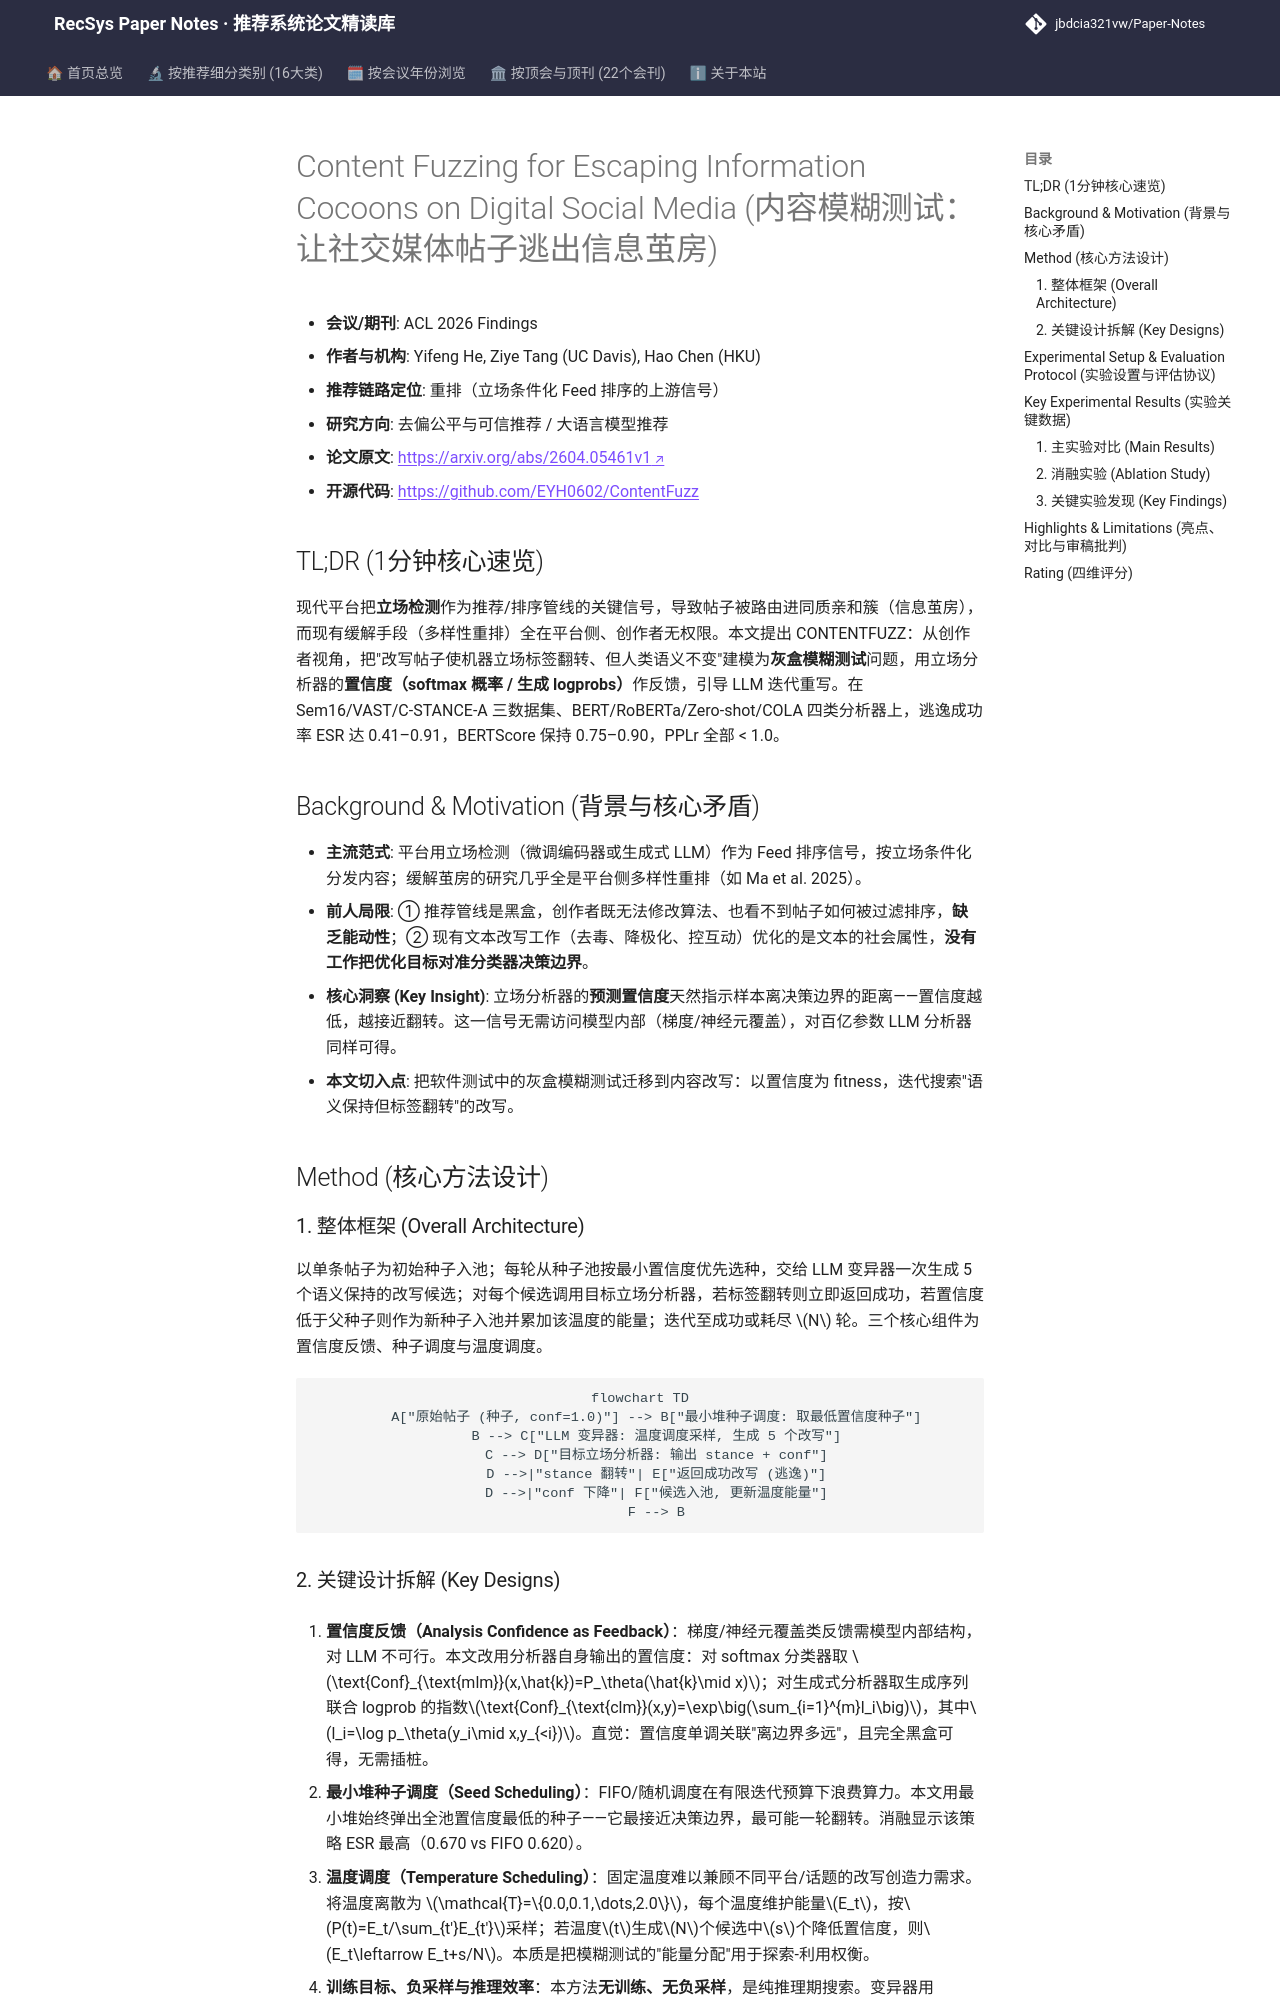

repository: jbdcia321vw/Paper-Notes · page: venues/ACL_EMNLP/2026/debias_fairness_industrial/content_fuzzing_for_escaping_information_cocoons_on_digital_social_media/index.html · generator: mkdocs

---
title: "[Paper Note] Content Fuzzing for Escaping Information Cocoons on Digital Social Media"
description: "[ACL 2026 Findings][去偏公平与可信推荐] 以立场检测置信度为灰盒反馈，用 LLM 迭代改写帖子翻转机器立场标签，助创作者突破信息茧房，跨 3 数据集 4 模型平均逃逸率 40%–91%。"
tags:
  - ACL 2026 Findings
  - 去偏公平与可信推荐
  - 重排
  - 信息茧房
  - 模糊测试
  - 立场检测
date: 2026-11-13
venue: ACL_EMNLP
year: 2026
paper_url: "https://arxiv.org/abs/2604.05461"
code_url: "https://github.com/LinyangLee/BERT-Attack"
categories:
  - debias_fairness_industrial
  - llm_rec
---

# Content Fuzzing for Escaping Information Cocoons on Digital Social Media (内容模糊测试：让社交媒体帖子逃出信息茧房)

- **会议/期刊**: ACL 2026 Findings
- **作者与机构**: Yifeng He, Ziye Tang (UC Davis), Hao Chen (HKU)
- **推荐链路定位**: 重排（立场条件化 Feed 排序的上游信号）
- **研究方向**: 去偏公平与可信推荐 / 大语言模型推荐
- **论文原文**: [https://arxiv.org/abs/2604.05461v1](https://arxiv.org/abs/2604.05461v1)
- **开源代码**: [https://github.com/EYH0602/ContentFuzz](https://github.com/EYH0602/ContentFuzz)

## TL;DR (1分钟核心速览)

现代平台把**立场检测**作为推荐/排序管线的关键信号，导致帖子被路由进同质亲和簇（信息茧房），而现有缓解手段（多样性重排）全在平台侧、创作者无权限。本文提出 CONTENTFUZZ：从创作者视角，把"改写帖子使机器立场标签翻转、但人类语义不变"建模为**灰盒模糊测试**问题，用立场分析器的**置信度（softmax 概率 / 生成 logprobs）**作反馈，引导 LLM 迭代重写。在 Sem16/VAST/C-STANCE-A 三数据集、BERT/RoBERTa/Zero-shot/COLA 四类分析器上，逃逸成功率 ESR 达 0.41–0.91，BERTScore 保持 0.75–0.90，PPLr 全部 < 1.0。

## Background & Motivation (背景与核心矛盾)

- **主流范式**: 平台用立场检测（微调编码器或生成式 LLM）作为 Feed 排序信号，按立场条件化分发内容；缓解茧房的研究几乎全是平台侧多样性重排（如 Ma et al. 2025）。
- **前人局限**: ① 推荐管线是黑盒，创作者既无法修改算法、也看不到帖子如何被过滤排序，**缺乏能动性**；② 现有文本改写工作（去毒、降极化、控互动）优化的是文本的社会属性，**没有工作把优化目标对准分类器决策边界**。
- **核心洞察 (Key Insight)**: 立场分析器的**预测置信度**天然指示样本离决策边界的距离——置信度越低，越接近翻转。这一信号无需访问模型内部（梯度/神经元覆盖），对百亿参数 LLM 分析器同样可得。
- **本文切入点**: 把软件测试中的灰盒模糊测试迁移到内容改写：以置信度为 fitness，迭代搜索"语义保持但标签翻转"的改写。

## Method (核心方法设计)

### 1. 整体框架 (Overall Architecture)

以单条帖子为初始种子入池；每轮从种子池按最小置信度优先选种，交给 LLM 变异器一次生成 5 个语义保持的改写候选；对每个候选调用目标立场分析器，若标签翻转则立即返回成功，若置信度低于父种子则作为新种子入池并累加该温度的能量；迭代至成功或耗尽 $N$ 轮。三个核心组件为置信度反馈、种子调度与温度调度。

```mermaid
flowchart TD
    A["原始帖子 (种子, conf=1.0)"] --> B["最小堆种子调度: 取最低置信度种子"]
    B --> C["LLM 变异器: 温度调度采样, 生成 5 个改写"]
    C --> D["目标立场分析器: 输出 stance + conf"]
    D -->|"stance 翻转"| E["返回成功改写 (逃逸)"]
    D -->|"conf 下降"| F["候选入池, 更新温度能量"]
    F --> B
```
